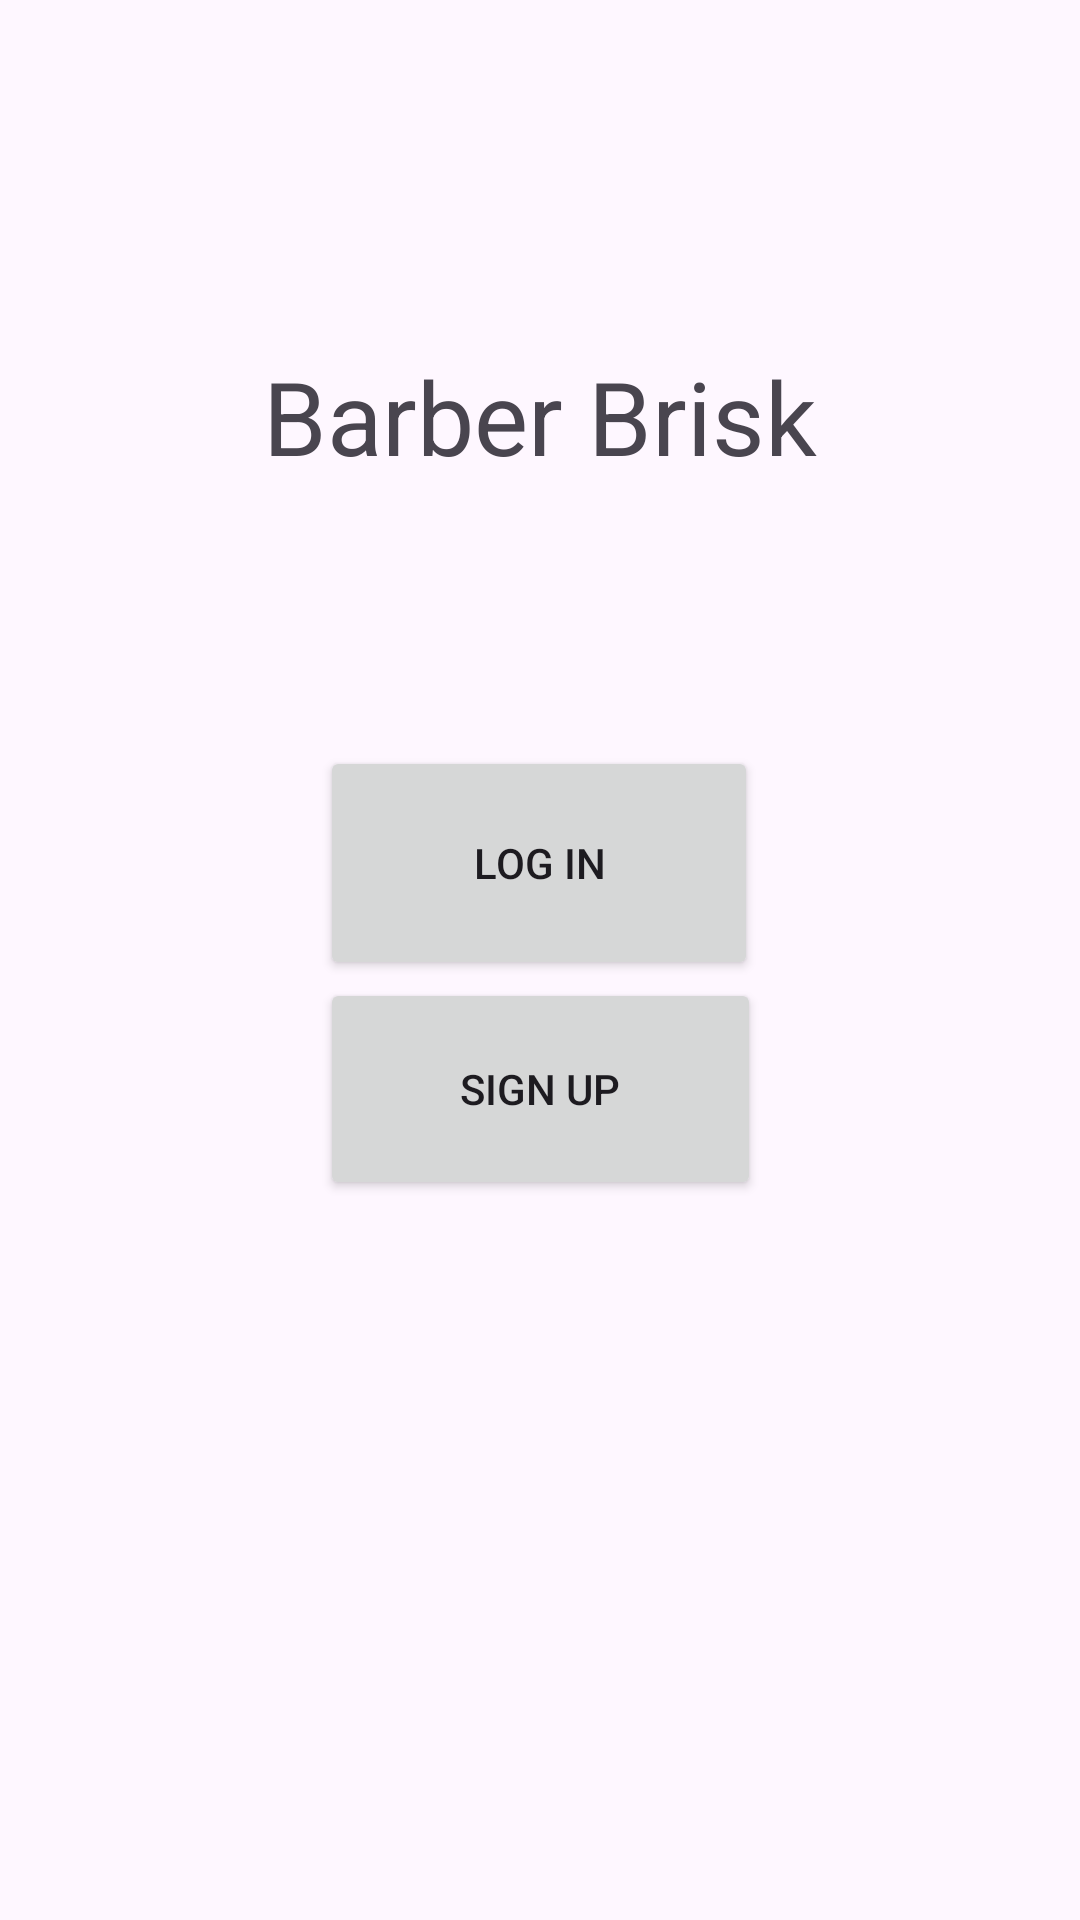

Write the Android layout XML for this screen, with the resource values it uses.
<!-- AndroidManifest.xml: application theme Theme.BarberBrisk -->
<!-- res/layout/activity_main.xml -->
<?xml version="1.0" encoding="utf-8"?>
<androidx.constraintlayout.widget.ConstraintLayout xmlns:android="http://schemas.android.com/apk/res/android"
    xmlns:app="http://schemas.android.com/apk/res-auto"
    xmlns:tools="http://schemas.android.com/tools"
    android:layout_width="match_parent"
    android:layout_height="match_parent"
    tools:context=".viewModel.MainActivity">

    <TextView
        android:id="@+id/textView"
        android:layout_width="wrap_content"
        android:layout_height="wrap_content"
        android:text="Barber Brisk"
        android:textSize="34sp"
        app:layout_constraintBottom_toBottomOf="parent"
        app:layout_constraintEnd_toEndOf="parent"
        app:layout_constraintStart_toStartOf="parent"
        app:layout_constraintTop_toTopOf="parent"
        app:layout_constraintVertical_bias="0.195" />

    <Button
        android:id="@+id/login_button"
        android:layout_width="146dp"
        android:layout_height="78dp"
        android:layout_marginTop="88dp"
        android:text="log in"
        app:layout_constraintBottom_toTopOf="@+id/signup_button"
        app:layout_constraintEnd_toEndOf="parent"
        app:layout_constraintHorizontal_bias="0.498"
        app:layout_constraintStart_toStartOf="parent"
        app:layout_constraintTop_toBottomOf="@+id/textView"
        app:layout_constraintVertical_bias="0.561" />

    <Button
        android:id="@+id/signup_button"
        android:layout_width="147dp"
        android:layout_height="74dp"
        android:layout_marginBottom="240dp"
        android:text="sign up"
        app:layout_constraintBottom_toBottomOf="parent"
        app:layout_constraintEnd_toEndOf="parent"
        app:layout_constraintStart_toStartOf="parent" />

</androidx.constraintlayout.widget.ConstraintLayout>
<!-- resources referenced by this layout -->
<resources>
  <style name="Theme.BarberBrisk" parent="Base.Theme.BarberBrisk" />
  <style name="Base.Theme.BarberBrisk" parent="Theme.Material3.DayNight.NoActionBar">
          
          
      </style>
</resources>
